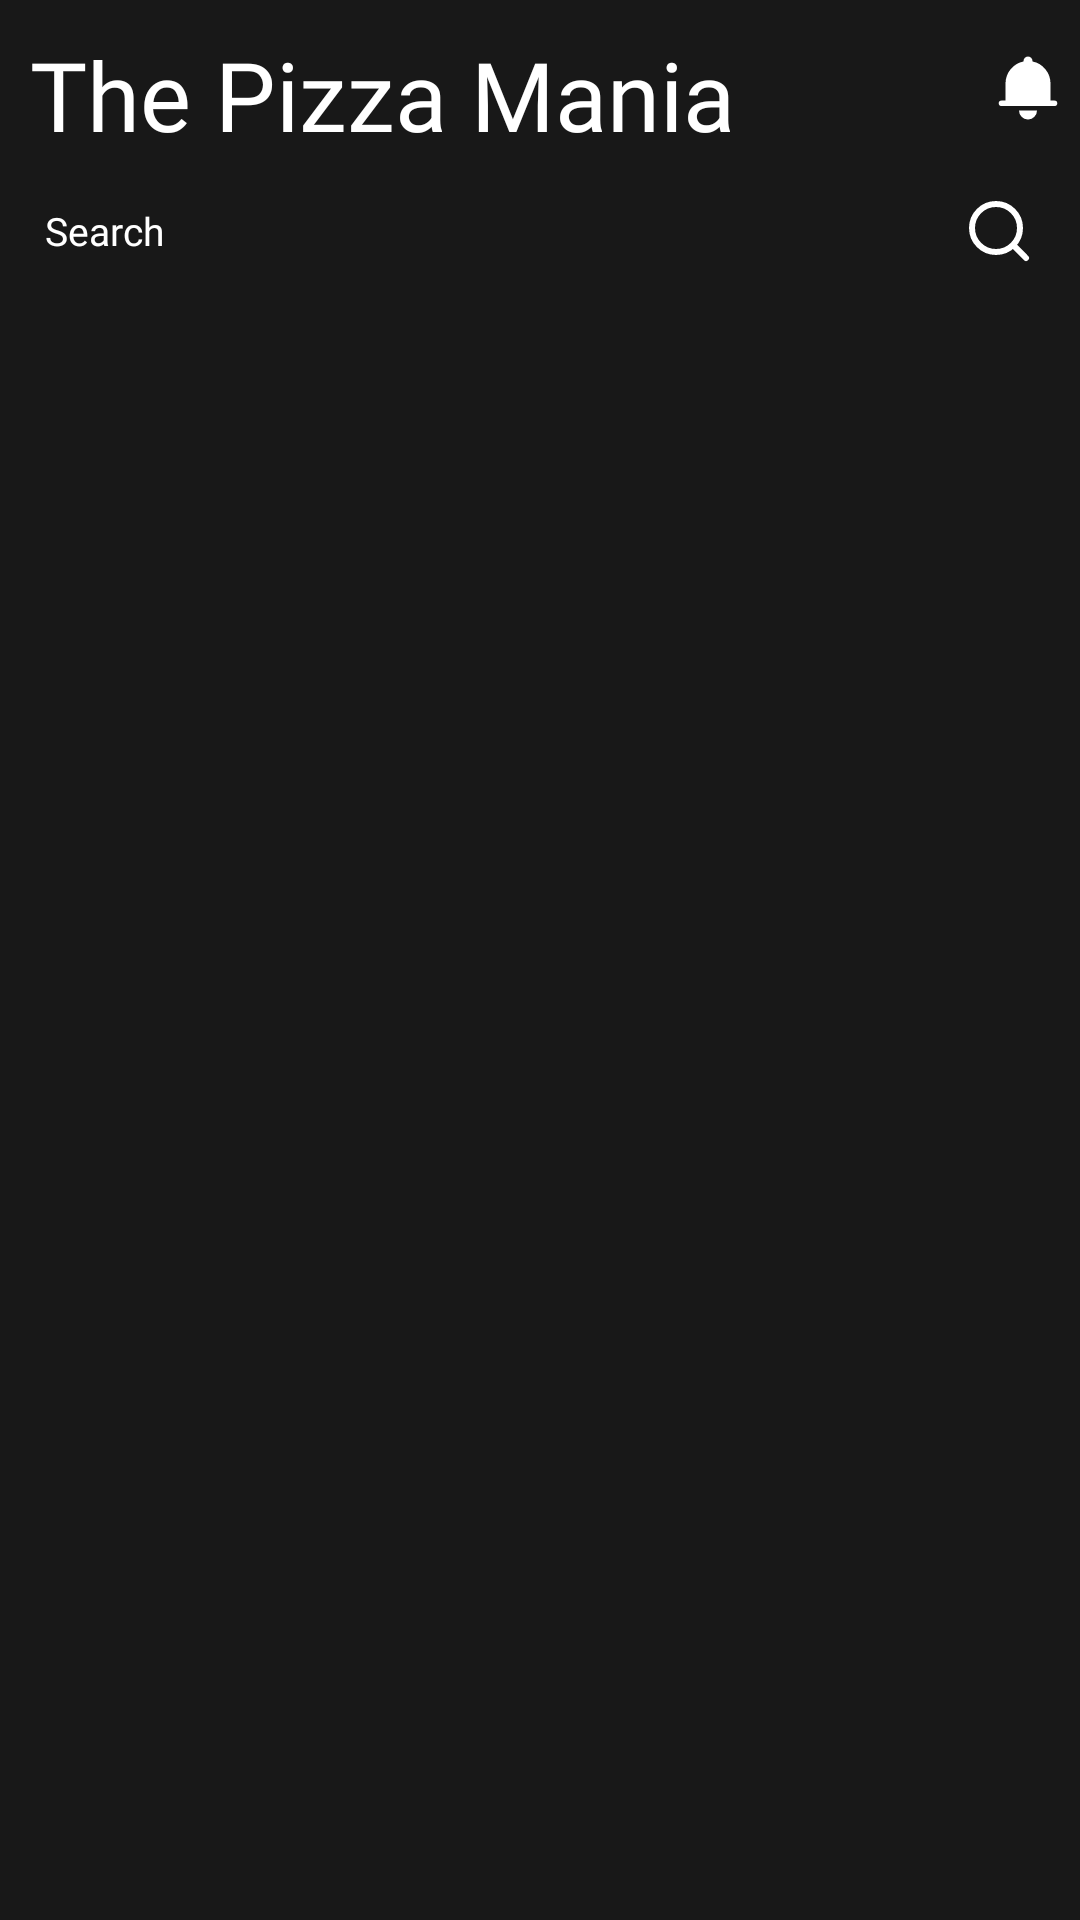

Here is an Android app screen rendered from its layout file. Give the layout XML and the strings, colors and styles it references.
<!-- AndroidManifest.xml: application theme Theme.PizzaManiaMobileApp -->
<!-- res/layout/fragment_home.xml -->
<?xml version="1.0" encoding="utf-8"?>
<androidx.core.widget.NestedScrollView xmlns:android="http://schemas.android.com/apk/res/android"
    xmlns:tools="http://schemas.android.com/tools"
    xmlns:app="http://schemas.android.com/apk/res-auto"
    android:layout_width="match_parent"
    android:layout_height="match_parent"
    tools:context=".view.HomeFragment"
    android:background="@color/black_2">

    <androidx.constraintlayout.widget.ConstraintLayout
        android:layout_width="match_parent"
        android:layout_height="wrap_content">

        
        <TextView
            android:id="@+id/textView1"
            android:layout_width="300dp"
            android:layout_height="wrap_content"
            app:layout_constraintTop_toTopOf="parent"
            app:layout_constraintStart_toStartOf="parent"
            android:layout_marginTop="10dp"
            android:layout_marginStart="10dp"
            android:fontFamily="@font/lobster"
            android:text="The Pizza Mania"
            android:textColor="@color/white"
            android:textSize="32sp" />

        
        <ImageView
            android:layout_width="wrap_content"
            android:layout_height="wrap_content"
            android:src="@drawable/icon_bell_white"
            app:layout_constraintBottom_toTopOf="@id/editText"
            app:layout_constraintEnd_toEndOf="parent"
            app:layout_constraintHorizontal_bias="0.792"
            app:layout_constraintStart_toEndOf="@+id/textView1"
            app:layout_constraintTop_toTopOf="parent"
            app:layout_constraintVertical_bias="0.6" />

        
        <EditText
            android:id="@+id/editText"
            android:layout_width="350dp"
            android:layout_height="48dp"
            android:background="@drawable/search_bg"
            android:drawableRight="@drawable/icon_search_white"
            android:drawablePadding="9dp"
            android:fontFamily="@font/amita"
            android:hint="Search"
            android:padding="10dp"
            android:textColor="@color/white"
            android:textColorHint="@color/white"
            android:textSize="13sp"
            app:layout_constraintEnd_toEndOf="parent"
            app:layout_constraintStart_toStartOf="parent"
            app:layout_constraintTop_toBottomOf="@id/textView1" />

        
        <Spinner
            android:id="@+id/branch_spinner"
            android:layout_width="350dp"
            android:layout_height="48dp"
            android:layout_marginTop="10dp"
            android:padding="10dp"
            android:background="@drawable/search_bg"
            android:spinnerMode="dropdown"
            android:fontFamily="@font/amita"
            app:layout_constraintTop_toBottomOf="@id/editText"
            app:layout_constraintStart_toStartOf="parent"
            app:layout_constraintEnd_toEndOf="parent" />

        
        <androidx.recyclerview.widget.RecyclerView
            android:id="@+id/home_hori_rec"
            android:layout_width="match_parent"
            android:layout_height="wrap_content"
            android:layout_marginTop="10dp"
            app:layout_constraintEnd_toEndOf="parent"
            app:layout_constraintStart_toStartOf="parent"
            app:layout_constraintTop_toBottomOf="@id/branch_spinner" />

        
        <androidx.recyclerview.widget.RecyclerView
            android:id="@+id/home_menu_rec"
            android:layout_width="0dp"
            android:layout_height="wrap_content"
            android:layout_marginTop="10dp"
            app:layout_constraintTop_toBottomOf="@id/home_hori_rec"
            app:layout_constraintStart_toStartOf="parent"
            app:layout_constraintEnd_toEndOf="parent" />

    </androidx.constraintlayout.widget.ConstraintLayout>
</androidx.core.widget.NestedScrollView>
<!-- resources referenced by this layout -->
<resources>
  <color name="black_2">#181818</color>
  <color name="white">#FFFFFFFF</color>
  <!-- drawable icon_bell_white (drawable) -->
  <vector xmlns:android="http://schemas.android.com/apk/res/android" android:height="24dp" android:viewportHeight="1024" android:viewportWidth="1024" android:width="24dp">
        
      <path android:fillColor="#ffffff" android:pathData="M640,832a128,128 0,0 1,-256 0h256zM832,768L134.4,768a38.4,38.4 0,0 1,0 -76.8L192,691.2L192,448c0,-154.9 110.1,-284.2 256.3,-313.6a64,64 0,1 1,127.4 0A320.1,320.1 0,0 1,832 448v243.2h57.6a38.4,38.4 0,0 1,0 76.8L832,768z"/>
      
  </vector>
  <!-- drawable icon_search_white (drawable) -->
  <vector xmlns:android="http://schemas.android.com/apk/res/android" android:height="24dp" android:viewportHeight="24" android:viewportWidth="24" android:width="24dp">
        
      <path android:fillColor="#00000000" android:pathData="M16.673,16.641L21,21M19,11C19,15.418 15.418,19 11,19C6.582,19 3,15.418 3,11C3,6.582 6.582,3 11,3C15.418,3 19,6.582 19,11Z" android:strokeColor="#ffffff" android:strokeLineCap="round" android:strokeLineJoin="round" android:strokeWidth="2"/>
      
  </vector>
  <style name="Theme.PizzaManiaMobileApp" parent="Base.Theme.PizzaManiaMobileApp" />
  <style name="Base.Theme.PizzaManiaMobileApp" parent="Theme.Material3.DayNight.NoActionBar">
          
          <item name="colorPrimary">@color/purple_500</item>
          <item name="colorPrimaryVariant">@color/purple_700</item>
          <item name="colorOnPrimary">@color/white</item>
          
          <item name="colorSecondary">@color/teal_200</item>
          <item name="colorSecondaryVariant">@color/teal_700</item>
          <item name="colorOnSecondary">@color/black</item>
          
          <item name="android:statusBarColor">?attr/colorPrimaryVariant</item>
          
      </style>
  <color name="purple_500">#FF5353</color>
  <color name="purple_700">#FF5353</color>
  <color name="teal_200">#FF03DAC5</color>
  <color name="teal_700">#FF018786</color>
  <color name="black">#FF000000</color>
</resources>
